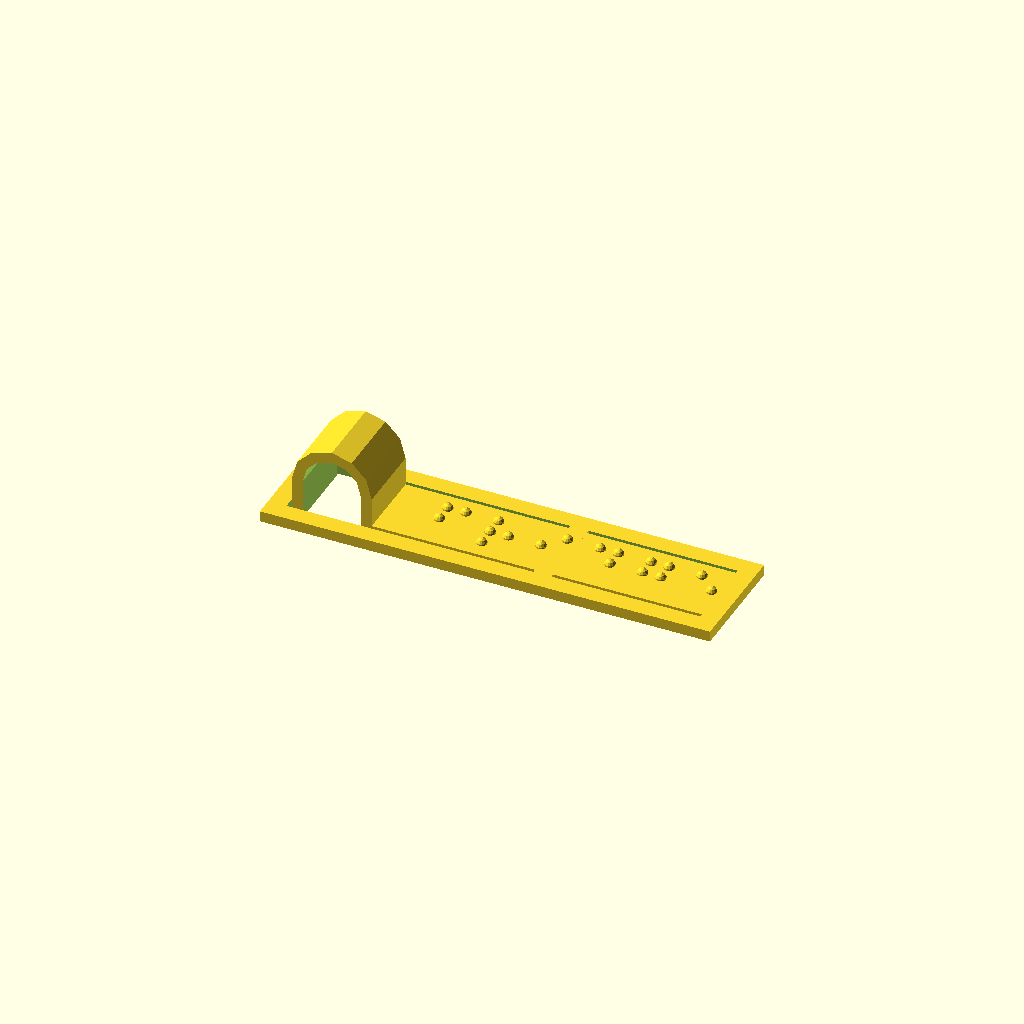
Cell 1: rendered with the file's own defaults.
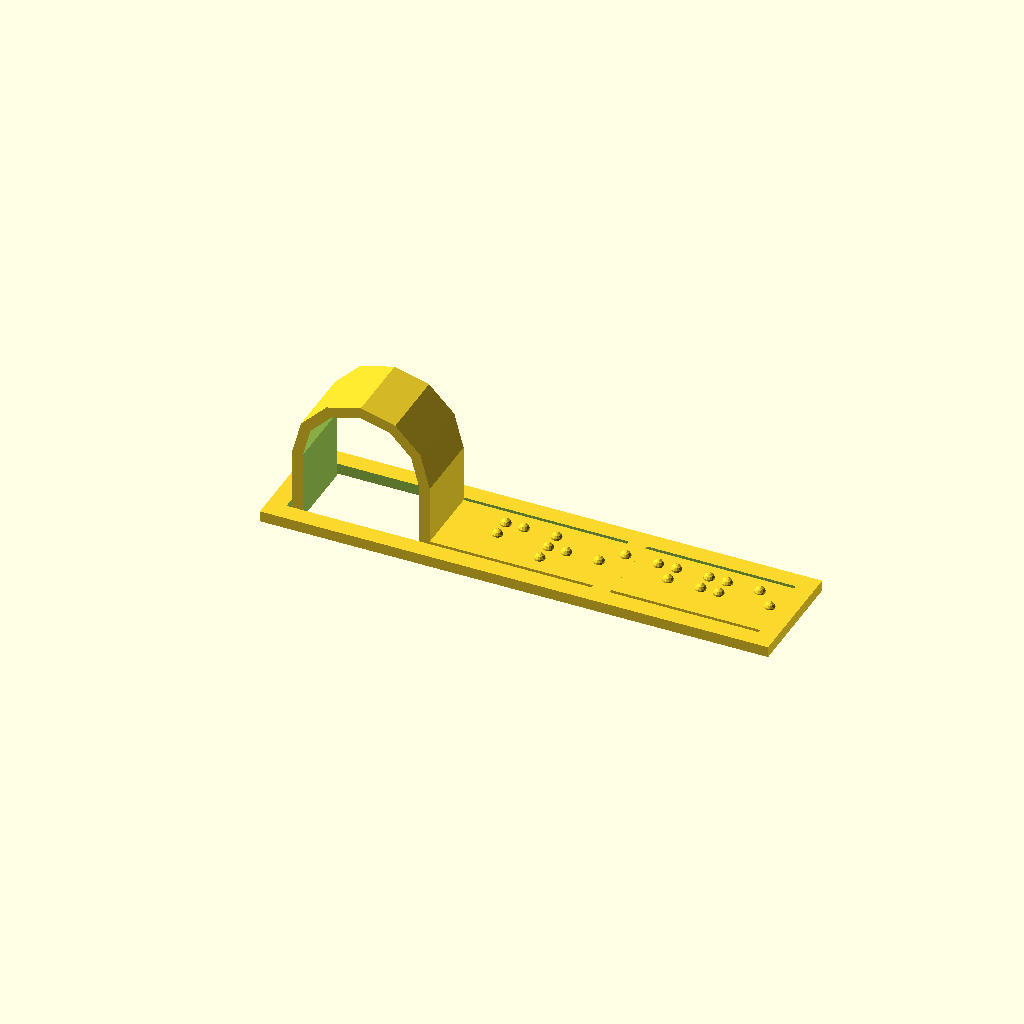
Cell 2 — cablediam set to 16, the other parameters unchanged.
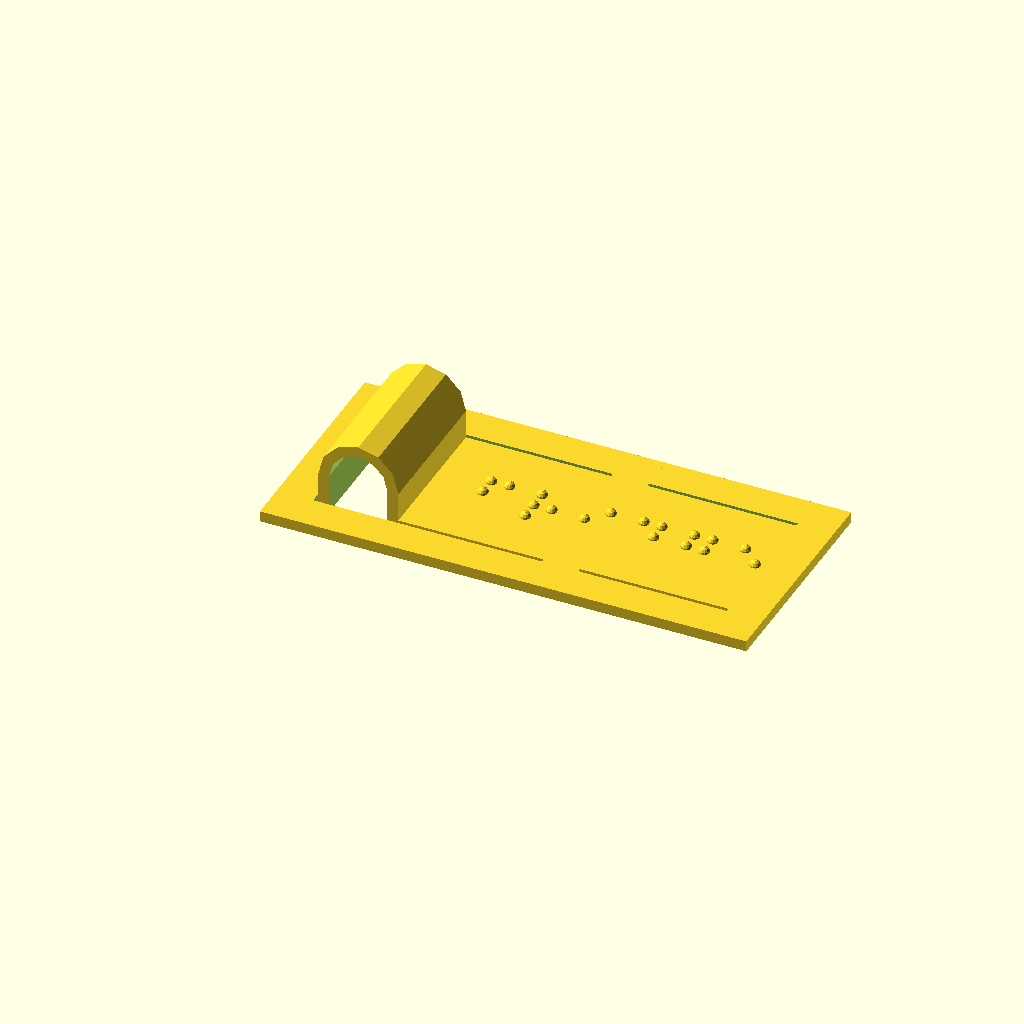
Cell 3: the same model with labwidth = 20.
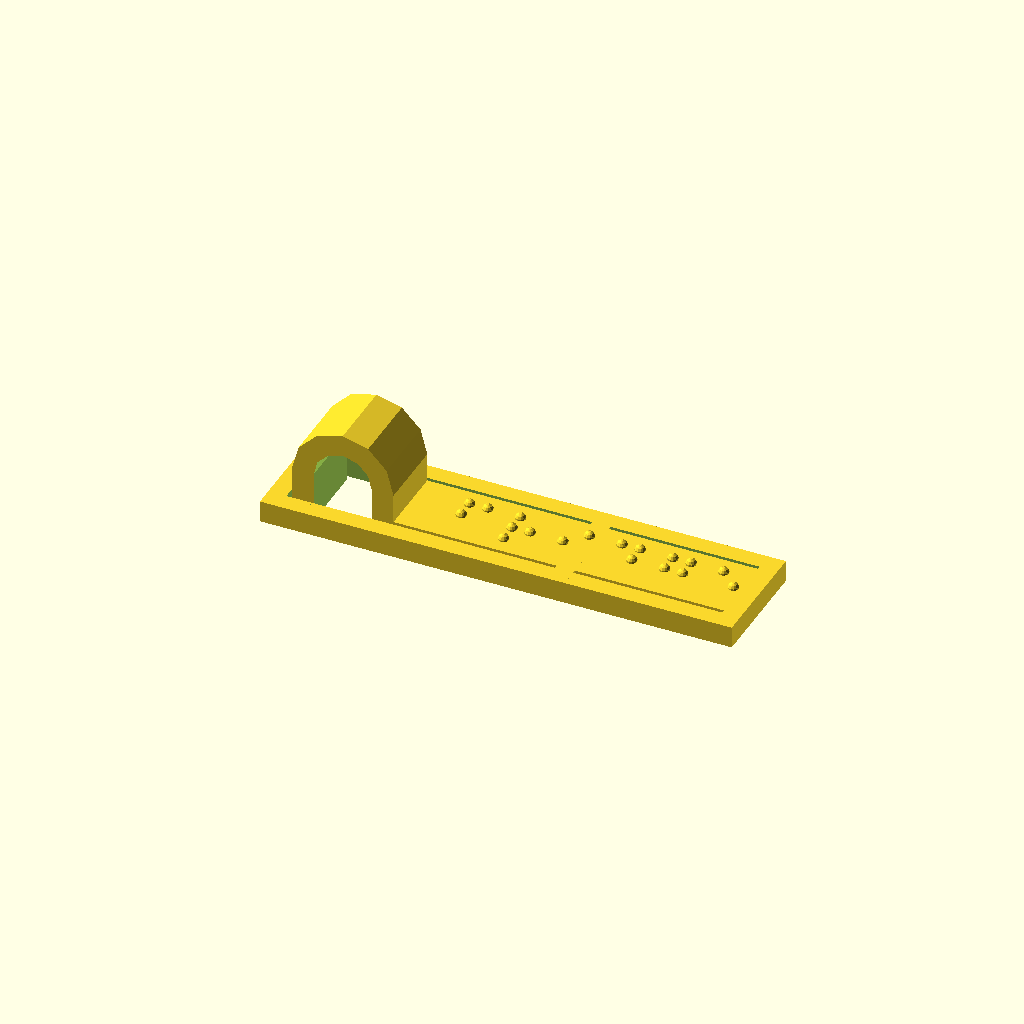
Cell 4 — thickness set to 3, the other parameters unchanged.
All cells are drawn from one camera (rotation 55°, 0°, 25°, orthographic, colour scheme Cornfield), so only the parameter changes between them.
OpenSCAD source file inputs/thingiverse/files/thing-3499630/files/CableLabelBraille3.scad:
//By Coat, 18-march-2019
//Licensed under the Creative Commons - Attribution license.
//Cable-label in Braille

//Braille-measurements used here are based on https://www.pharmabraille.com/pharmaceutical-braille/marburg-medium-font-standard/

//Parameters

/* [Text and cable] */
//Text on label (use spaces for aligning)
labeltext = "fridge";  
//Diameter of cable (mm)
cablediam = 8;

/* [Advanced Label] */
//Minimum Length label (part right of the cable without edge, mm) 
lablength = 25;
//Width label (without edge, mm)
labwidth = 10;  
//Overall thicknes of the part (mm)
thickness = 1.5;  

//Makes it stiffer for lablengths over 25 mm(0 = no, 1 = yes)
  stifferspring = 1;

/* [Advanced Braille] */
//Horizontal Distance between Braille-cells/corresponding dots (6, 7 or 8 according to different standards)
cellroomx = 7.0;  
//height of the dots (0.2-0.8 is according to different standards)
dotheight = 0.8;

//-----------------
//----Modules Label
//-----------------

module rim()  //outer rim
{
  difference()
  {
    cube([lo,wo,th]);
    translate([wr,wr,-0.5*th])
      cube([li+sp,wi+sp*2, th*2]);
  }
}

module labelplate()  //inner plate
{
  translate([wr+sp+cd+th, wr+sp,0])
    cube([li-cd-th,wi,th]);  
}  

module cablehull()   //cableholder
{
  translate([wr+sp,wr+sp,0])
    difference()
    {
      chull(cd+th*2, wi,0);
      translate([th,-wi/2,th])
        chull(cd,wi*2, th*2);
    }  
}  

module chull(cdh,wih,tcb)  //cableholder part
{
  hull()  
  {
    translate([0,0,-tcb])
      cube([cdh, wih,cdh/2]);   
    translate([cdh/2,wih/2,cdh/2])
      rotate([90,0,0])  
        cylinder(d=cdh, wih, center=true); 
  }
}  


module stiffspring()  //extra cube at 25 mm of cableholder
{
  if (stifferspring >0 &&lo > 25+cd+th*2+sp) 
  {
    translate([25+cd+th*2+sp,0,0])
    cube([wr,wo,th]);
  }  
}  

//---------------------------
//----Modules/functions Braille
//---------------------------

function funcup2(c) = (ord(c)>96)&&(ord(c)<123) ? chr(ord(c)-32):c;  //uppercase

function funcdy(p,n1,n2,v)= p==n1||p==n2?v:-1;  //wich row is the dot

module textinbraille()     //compose braille from text                   
{
  echo(labeltext);
  for(i=[0:len(labeltext)-1])
  {
    ichar = funcup2(labeltext[i]);
    for (b=blist)
    { 
      if (ichar == b[0])
      {
        translate([i*cellroomx,dotdisty,0])
          placepoints2(b);
      }  
    }
  }
}

module placepoints2(pl)  //character to braillecell  
{
  union()
  for (p=[ 1 : len(pl) - 1 ])
  {  
    dx =  pl[p]<4 ? 0 : 1;
    dy = max(funcdy(pl[p],1,4,0),
             funcdy(pl[p],2,5,1),
             funcdy(pl[p],3,6,2));
    
    if (dy < 0)
      echo("check your places for: ",pl[0]);
 
    translate([dx*dotdistx,-dy*dotdisty,0])
      hull() //*
      {
        translate([0,0,th])
          scale([1,1,dotheight/(dotdiam/2)])
            sphere(d = dotdiam);
        cylinder(d=dotdiam,th/4); //*, th/4 for a smoother transition
      }
  }  
//*hull and cylinder not neccesary, but handy if you want to raise the dots a little more from the plate      
}

//------------------------------
//----character translation list
//------------------------------
blist =
//character, positions of points
//1 4
//2 5
//3 6
[
["A",1],
["B",1,2],
["C",1,4],
["D",1,4,5],
["E",1,5],
["F",1,4,2],
["G",1,4,2,5],
["H",1,2,5],
["I",4,2],
["J",4,2,5],
["K",1,3],
["L",1,2,3],
["M",1,4,3],
["N",1,4,5,3],
["O",1,5,3],
["P",1,4,2,3],
["Q",1,4,2,5,3],
["R",1,2,5,3],
["S",4,2,3],
["T",4,2,5,3],
["U",1,3,6],
["V",1,2,3,6],
["W",4,2,5,6],
["X",1,4,3,6],
["Y",1,4,5,3,6],
["Z",1,5,3,6],
//numbers
["#",3,4,5,6],   //# as numberindicator
["1",1],
["2",1,2],
["3",1,4],
["4",1,4,5],
["5",1,5],
["6",1,4,2],
["7",1,4,2,5],
["8",1,2,5],
["9",4,2],
["0",4,2,5],
//punctuation
[".",2,5,6],
[",",2],
["!",2,3,5],
["?",2,3,6],
[":",2,5],
[";",2,3],
["-",3,6],         //minus char
["≥",3,5,6],       //>> (alt 242)
["≤",2,3,6],       //<< (alt 243)
["(",2,3,5,6],
[")",2,3,5,6],
["<",1,2,6],
[">",3,4,5],
["/",3,4],
["'",3],
["*",3,5],
["@",3,4,5],
//other
["+",2,5,3],
["=",2,3,5,6]
//[" "]space is every not mentioned character including the space
];


//------------------------------
//----main----------------------
//------------------------------
//secondary parameters
$fn=12;

dotdiam = 1.5;   //dot base diameter (min=1.3 - max=1.6)
dotdistx = 2.5;  // Hor distance between dots same cell
dotdisty = 2.5;  // Vert Distance between dots same cell

//cellroomy = 10; //Vert Distance between cells/corresponding dots (10.0-10.2)
labroomx = cellroomx;    //space at start

sp = 0.5;          //space between label and outerrim
wi = max(dotdisty*4, labwidth);    //inner width
cd = cablediam;    //cable diameter
th = thickness;    //thickness plate
wr = wi/4;         //width outer rim
wo = wi + sp*2 + wr*2; //total width 
li = max(lablength,(len(labeltext)*cellroomx)+labroomx/2)+cd+th*2;  //inner length
lo = li + sp + wr*2;   //total length  
sf = 0.6;              //factor of wi for textsize

//the thing
rim();
labelplate();
translate([wr+sp+cd+th*2+labroomx, wr+sp+wi/2,0])
  textinbraille();
cablehull();
stiffspring();
Parameter table extracted from the source (name, type, default, range or options):
labeltext: string, default "fridge"
cablediam: number, default 8
lablength: number, default 25
labwidth: number, default 10
thickness: number, default 1.5
stifferspring: number, default 1
cellroomx: number, default 7
dotheight: number, default 0.8
